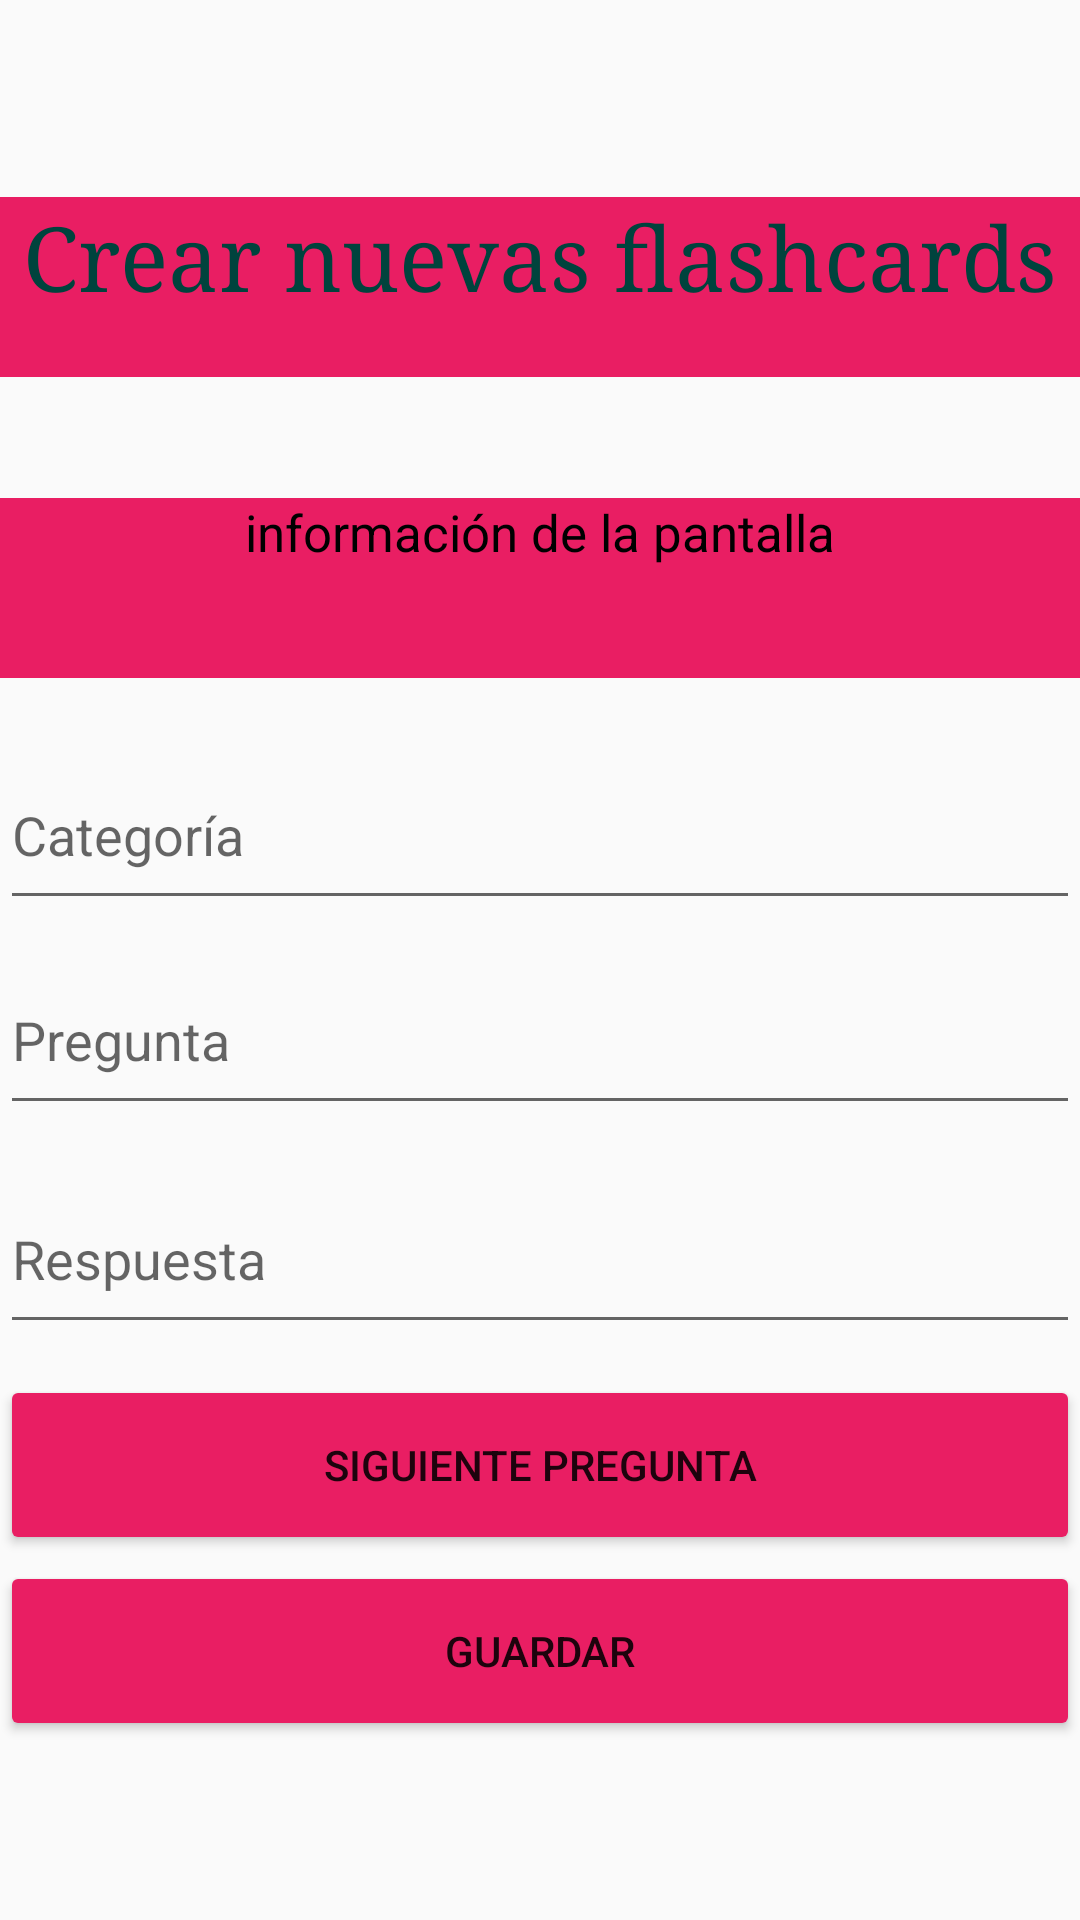

Write the Android layout XML for this screen, with the resource values it uses.
<!-- AndroidManifest.xml: application theme Theme.Flashcards2 -->
<!-- res/layout/activity_first_app.xml -->
<?xml version="1.0" encoding="utf-8"?>
<androidx.constraintlayout.widget.ConstraintLayout xmlns:android="http://schemas.android.com/apk/res/android"
    xmlns:app="http://schemas.android.com/apk/res-auto"
    xmlns:tools="http://schemas.android.com/tools"
    android:id="@+id/Crear"
    android:layout_width="match_parent"
    android:layout_height="match_parent"
    android:background="@drawable/degradado"
    tools:context=".first.FirstAppActivity">

    <TextView
        android:id="@+id/textView3"
        style="@style/Widget.AppCompat.TextView"
        android:layout_width="360dp"
        android:layout_height="60dp"
        android:background="#E91E63"
        android:fontFamily="serif"
        android:text="Crear nuevas flashcards"
        android:textAlignment="center"
        android:textAppearance="@style/TextAppearance.AppCompat.Body1"
        android:textColor="#00433D"
        android:textSize="30sp"
        app:layout_constraintBottom_toBottomOf="parent"
        app:layout_constraintEnd_toEndOf="parent"
        app:layout_constraintStart_toStartOf="parent"
        app:layout_constraintTop_toTopOf="parent"
        app:layout_constraintVertical_bias="0.113" />

    <EditText
        android:id="@+id/textcategoria"
        android:layout_width="360dp"
        android:layout_height="60dp"
        android:ems="10"
        android:hint="Categoría"
        android:inputType="text"
        app:layout_constraintBottom_toBottomOf="parent"
        app:layout_constraintEnd_toEndOf="parent"
        app:layout_constraintStart_toStartOf="parent"
        app:layout_constraintTop_toTopOf="parent"
        app:layout_constraintVertical_bias="0.425" />

    <TextView
        android:id="@+id/viewcategoria"
        android:layout_width="360dp"
        android:layout_height="60dp"
        android:background="#E91E63"
        android:text="información de la pantalla"
        android:textAlignment="center"
        android:textColor="#000000"
        android:textSize="17sp"
        app:layout_constraintBottom_toBottomOf="parent"
        app:layout_constraintEnd_toEndOf="parent"
        app:layout_constraintHorizontal_bias="0.529"
        app:layout_constraintStart_toStartOf="parent"
        app:layout_constraintTop_toTopOf="parent"
        app:layout_constraintVertical_bias="0.286" />

    <EditText
        android:id="@+id/textpregunta"
        android:layout_width="360dp"
        android:layout_height="60dp"
        android:ems="10"
        android:hint="Pregunta"
        android:inputType="text"
        app:layout_constraintBottom_toBottomOf="parent"
        app:layout_constraintEnd_toEndOf="parent"
        app:layout_constraintHorizontal_bias="0.49"
        app:layout_constraintStart_toStartOf="parent"
        app:layout_constraintTop_toTopOf="parent"
        app:layout_constraintVertical_bias="0.543" />

    <Button
        android:id="@+id/botonguardar"
        android:layout_width="360dp"
        android:layout_height="60dp"
        android:backgroundTint="#E91E63"
        android:text="Guardar"
        app:layout_constraintBottom_toBottomOf="parent"
        app:layout_constraintEnd_toEndOf="parent"
        app:layout_constraintStart_toStartOf="parent"
        app:layout_constraintTop_toTopOf="parent"
        app:layout_constraintVertical_bias="0.897" />

    <Button
        android:id="@+id/siguientepregunta"
        android:layout_width="360dp"
        android:layout_height="60dp"
        android:backgroundTint="#E91E63"
        android:text="Siguiente pregunta"
        app:layout_constraintBottom_toBottomOf="parent"
        app:layout_constraintEnd_toEndOf="parent"
        app:layout_constraintStart_toStartOf="parent"
        app:layout_constraintTop_toTopOf="parent"
        app:layout_constraintVertical_bias="0.79" />

    <EditText
        android:id="@+id/textrespuesta"
        android:layout_width="360dp"
        android:layout_height="60dp"
        android:ems="10"
        android:hint="Respuesta"
        android:inputType="text"
        app:layout_constraintBottom_toBottomOf="parent"
        app:layout_constraintEnd_toEndOf="parent"
        app:layout_constraintStart_toStartOf="parent"
        app:layout_constraintTop_toTopOf="parent"
        app:layout_constraintVertical_bias="0.669" />


</androidx.constraintlayout.widget.ConstraintLayout>
<!-- resources referenced by this layout -->
<resources>
  <style name="Theme.Flashcards2" parent="Theme.AppCompat.Light.NoActionBar">
          
          <item name="colorPrimary">@color/purple_500</item>
          <item name="colorPrimaryVariant">@color/purple_700</item>
          <item name="colorOnPrimary">@color/white</item>
          
          <item name="colorSecondary">@color/teal_200</item>
          <item name="colorSecondaryVariant">@color/teal_700</item>
          <item name="colorOnSecondary">@color/black</item>
          
          <item name="android:statusBarColor">?attr/colorPrimaryVariant</item>
          
      </style>
  <!-- not gathered from this repository: default colours our renderer supplied (Android Studio template values) -->
  <color name="purple_500">#FF6200EE</color>
  <color name="purple_700">#FF3700B3</color>
  <color name="teal_200">#FF03DAC5</color>
  <color name="teal_700">#FF018786</color>
  <color name="black">#FF000000</color>
  <color name="white">#FFFFFFFF</color>
</resources>
